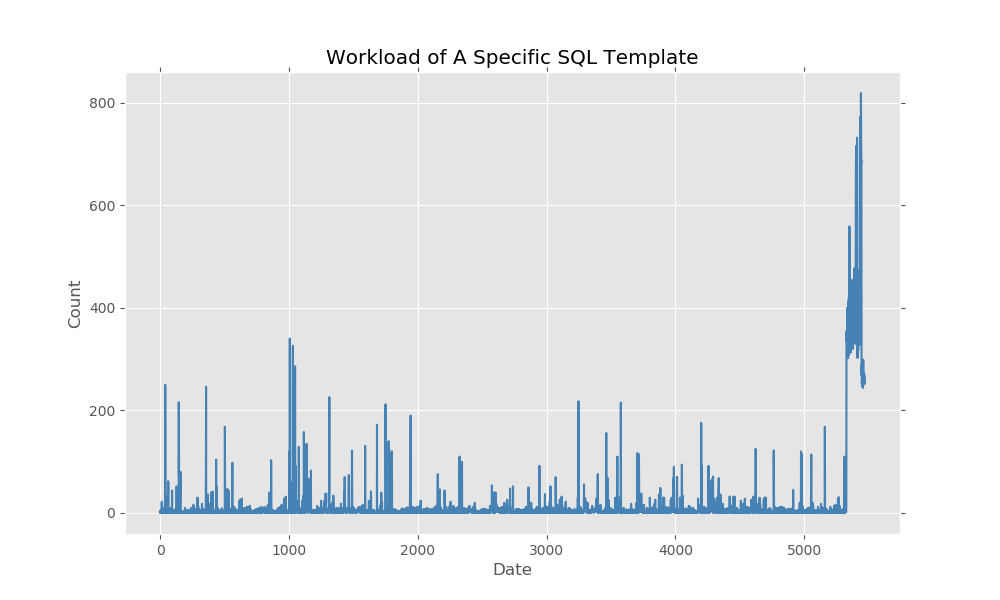

Values plotted in this chart, from the file beside it:
2019-01-01 00:00:00, 2
2019-01-01 00:10:00, 0
2019-01-01 00:20:00, 4
2019-01-01 00:30:00, 0
2019-01-01 00:40:00, 0
2019-01-01 00:50:00, 6
2019-01-01 01:00:00, 2
2019-01-01 01:10:00, 2
2019-01-01 01:20:00, 4
2019-01-01 01:30:00, 4
2019-01-01 01:40:00, 2
2019-01-01 01:50:00, 0
2019-01-01 02:00:00, 4
2019-01-01 02:10:00, 22
2019-01-01 02:20:00, 0
2019-01-01 02:30:00, 18
2019-01-01 02:40:00, 6
2019-01-01 02:50:00, 2
2019-01-01 03:00:00, 4
2019-01-01 03:10:00, 2
2019-01-01 03:20:00, 2
2019-01-01 03:30:00, 0
2019-01-01 03:40:00, 0
2019-01-01 03:50:00, 2
2019-01-01 04:00:00, 4
2019-01-01 04:10:00, 0
2019-01-01 04:20:00, 0
2019-01-01 04:30:00, 2
2019-01-01 04:40:00, 0
2019-01-01 04:50:00, 2
2019-01-01 05:00:00, 4
2019-01-01 05:10:00, 2
2019-01-01 05:20:00, 10
2019-01-01 05:30:00, 9
2019-01-01 05:40:00, 4
2019-01-01 05:50:00, 4
2019-01-01 06:00:00, 2
2019-01-01 06:10:00, 2
2019-01-01 06:20:00, 0
2019-01-01 06:30:00, 2
2019-01-01 06:40:00, 250
2019-01-01 06:50:00, 133
2019-01-01 07:00:00, 6
2019-01-01 07:10:00, 1
2019-01-01 07:20:00, 6
2019-01-01 07:30:00, 4
2019-01-01 07:40:00, 2
2019-01-01 07:50:00, 4
2019-01-01 08:00:00, 4
2019-01-01 08:10:00, 0
2019-01-01 08:20:00, 0
2019-01-01 08:30:00, 2
2019-01-01 08:40:00, 2
2019-01-01 08:50:00, 32
2019-01-01 09:00:00, 32
2019-01-01 09:10:00, 8
2019-01-01 09:20:00, 2
2019-01-01 09:30:00, 2
2019-01-01 09:40:00, 0
2019-01-01 09:50:00, 12
2019-01-01 10:00:00, 12
... 5,411 more rows
